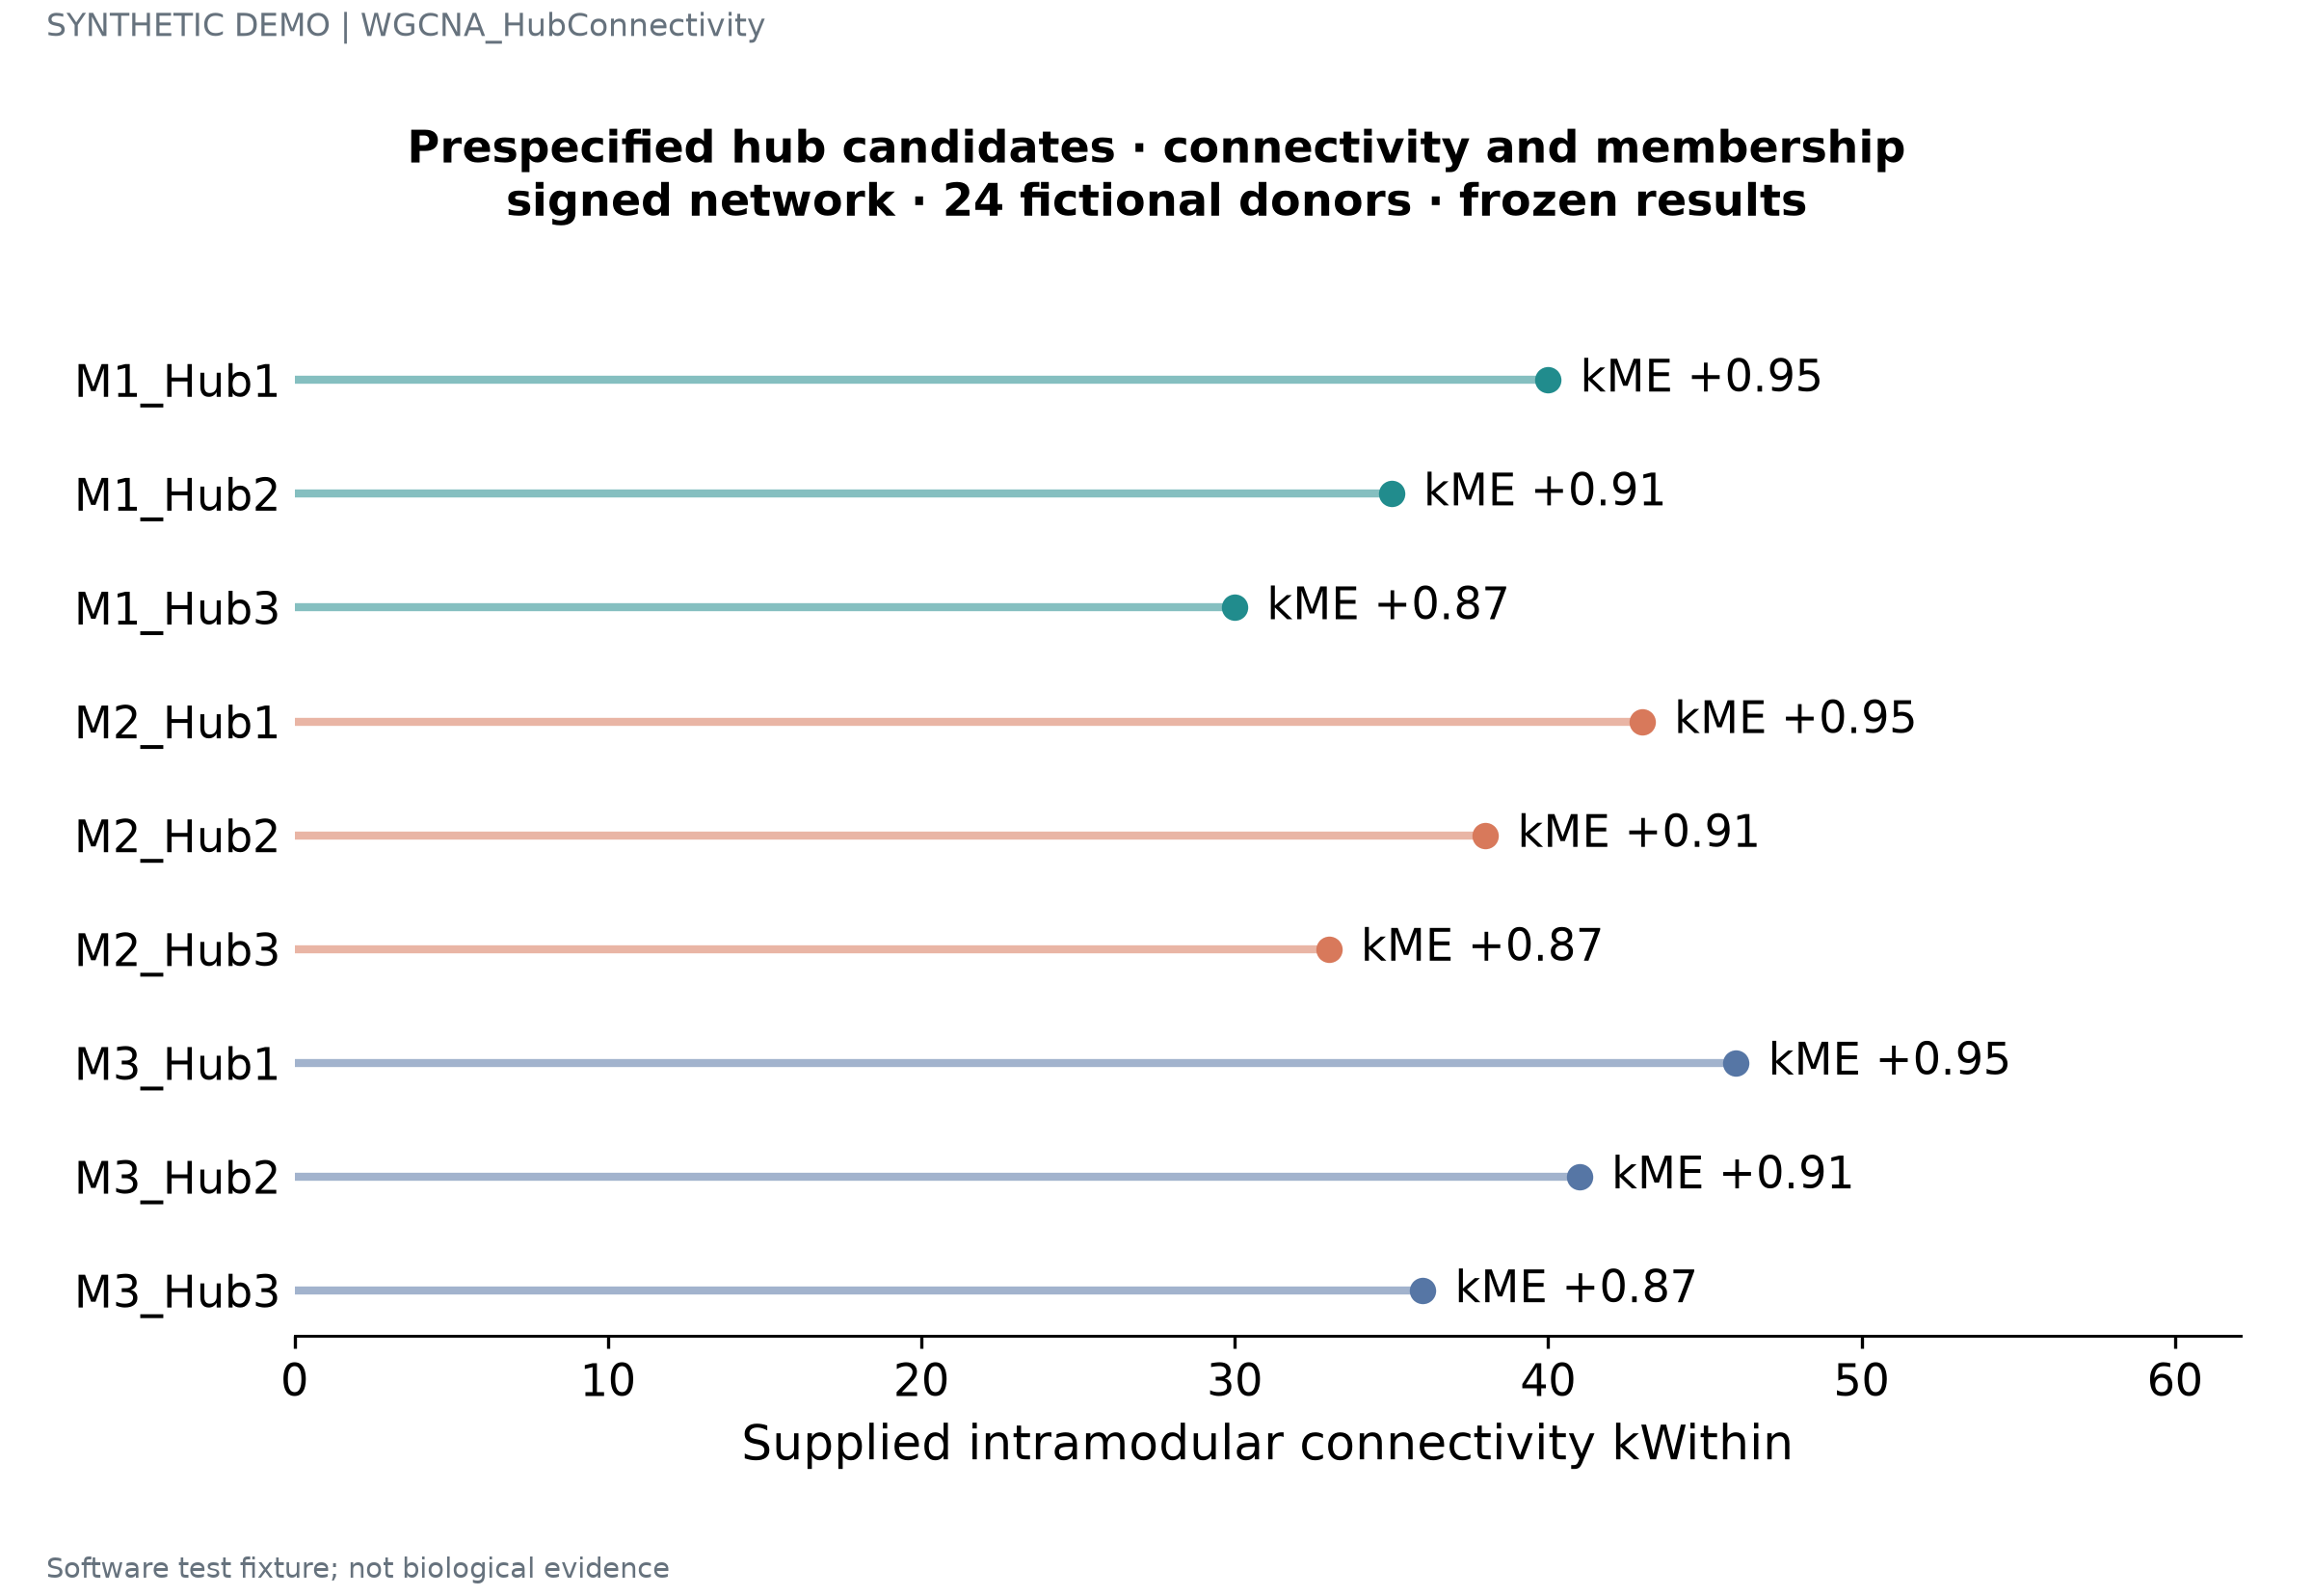

The data file committed next to this chart (first rows):
gene	module	kWithin	kME
M1_Hub1	M1	40	0.95
M1_Hub2	M1	35	0.91
M1_Hub3	M1	30	0.87
M2_Hub1	M2	43	0.95
M2_Hub2	M2	38	0.91
M2_Hub3	M2	33	0.87
M3_Hub1	M3	46	0.95
M3_Hub2	M3	41	0.91
M3_Hub3	M3	36	0.87
